Run: headless pygame with SDL's dummy video driver; simulated clock (each Clock.tick advances the game by its frame time, no real sleeping); random seed 0; keys injected as events and as key.get_pressed() state; mouse plan: one left click at the window centre at the start of phase 2, then a move to the lower-right quarter at the start of phase 3.
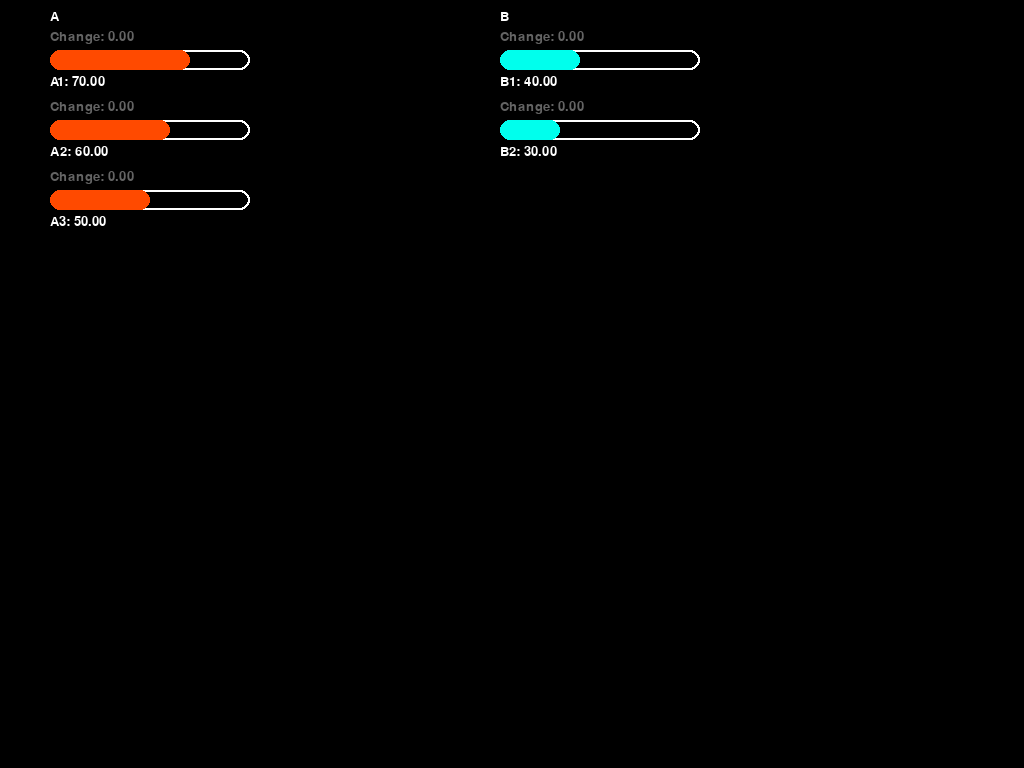
Frame 1 of 4 · flips 1–60 · no input
Frame 2 of 4 · flips 61–180 · clicked the window centre · tapped SPACE, RETURN · held RIGHT (→), D · screen unchanged from frame 1, image omitted
Frame 3 of 4 · flips 181–300 · moved the mouse to the lower-right quarter · held DOWN (↓), S · screen unchanged from frame 2, image omitted
Frame 4 of 4 · flips 301–420 · held LEFT (←), A, UP (↑), W · screen unchanged from frame 3, image omitted

The pygame program that drew these frames:

import pygame
import time
import colorsys
import copy

# Initialize Pygame
pygame.init()

# Constants
FPS = 30  # Reduced FPS for Pygame
WHITE = (255, 255, 255)
GRAY = (200, 200, 200)
DARK_GRAY = (100, 100, 100)
BLACK = (0, 0, 0)
BLUE = (0, 0, 255)
RED = (255, 0, 0)
GREEN = (0, 255, 0)
FONT_SIZE = 20
CHANGE_CALC_THRESHOLD = 0.0001
SLIDER_BORDER_RADIUS = 10

# Set up the display
screen = pygame.display.set_mode((0, 0), pygame.FULLSCREEN)  # Fullscreen
SCREEN_WIDTH, SCREEN_HEIGHT = pygame.display.get_surface().get_size()  # Get screen size
pygame.display.set_caption("Slider Simulation")
font = pygame.font.Font(None, FONT_SIZE)


# --- Data and State ---
slider_data = {
    "A": {
        "A1": {"init": 70, "connections": {"B2": 0.5, "A2": -0.2}},
        "A2": {"init": 60, "connections": {"A3": -0.1}},
        "A3": {"init": 50, "connections": {"B1": 0.2}}
    },
    "B": {
        "B1": {"init": 40, "connections": {"B2": 0.2, "A3": 0.6}},
        "B2": {"init": 30, "connections": {"A1": -0.3}},
    }
}

slider_state = {}


def init():
    """Initializes the slider_state dictionary."""
    global slider_state
    slider_state = {}
    for category in slider_data:
        for slider in slider_data[category]:
            slider_state[slider] = {
                "value": slider_data[category][slider]["init"],
                "change": 0,
                "connections": slider_data[category][slider]["connections"]
            }



def tick():
    """Calculates the next state of the sliders."""
    global slider_state
    next_slider_state = copy.deepcopy(slider_state)

    for slider in slider_state:
        if slider_state[slider]["change"] != 0:
            change = slider_state[slider]["change"]
            for connection, weight in slider_state[slider]["connections"].items():
                if connection in next_slider_state:
                    next_slider_state[connection]["value"] += change * weight
                    next_slider_state[connection]["change"] += change * weight
                else:
                    print(f"Warning: Connection '{connection}' not found for slider '{slider}'")
            next_slider_state[slider]["change"] = 0
        if abs(next_slider_state[slider]["change"]) < CHANGE_CALC_THRESHOLD:
            next_slider_state[slider]["change"] = 0
        if next_slider_state[slider]["value"] < 0:
            next_slider_state[slider]["value"] = 0
        if next_slider_state[slider]["value"] > 100:
            next_slider_state[slider]["value"] = 100

    slider_state = copy.deepcopy(next_slider_state)



# --- Pygame UI functions ---
def draw_slider(screen, x, y, width, height, value, slider_name, change):
    """
    Draws a slider on the screen.

    Args:
        screen: The Pygame screen to draw on.
        x: The x-coordinate of the slider.
        y: The y-coordinate of the slider.
        width: The width of the slider.
        height: The height of the slider.
        value: The current value of the slider.
        slider_name: The name of the slider.
        change: The current change value of the slider.
    """
    # Background of the slider
    pygame.draw.rect(screen, WHITE, (x, y, width, height), 2, border_radius=SLIDER_BORDER_RADIUS)

    # Calculate the fill based on the value
    fill_width = (value / 100) * width if width > 0 else 0

    # Ensure fill_width is within the bounds
    fill_width = max(0, min(fill_width, width))

    fill_color = tuple([i * 255 for i in colorsys.hsv_to_rgb((x / SCREEN_WIDTH) % 1, 1, 1)])
    pygame.draw.rect(screen, fill_color, (x, y, fill_width, height), border_radius=SLIDER_BORDER_RADIUS)

    # Slider name label
    text_surface = font.render(f"{slider_name}: {value:.2f}", True, WHITE)
    screen.blit(text_surface, (x, y + height + 5))

    # Display the change value
    change_text_surface = font.render(f"Change: {change:.2f}", True, DARK_GRAY)
    screen.blit(change_text_surface, (x, y - 20))



def create_slider_rects(slider_data, slider_width, slider_height, x_spacing, y_spacing, x_start, y_start):
    """
    Creates rectangles for each slider, organized by category.

    Args:
        slider_data: The dictionary containing the slider data, organized by category.
        slider_width: The width of each slider.
        slider_height: The height of each slider.
        x_spacing: The horizontal spacing between columns.
        y_spacing: The vertical spacing between sliders in the same column.
        x_start: The starting x-coordinate for the first column.
        y_start: The starting y-coordinate for the first slider.

    Returns:
        A dictionary where keys are slider names (e.g., "A1", "B2") and values are
        pygame.Rect objects representing the slider's position and size.
    """
    slider_rects = {}
    x = x_start
    y = y_start
    for category_name, sliders in slider_data.items():
        for slider_name in sliders:
            slider_rects[slider_name] = pygame.Rect(x, y, slider_width, slider_height)
            y += slider_height + y_spacing
        x += slider_width + x_spacing
        y = y_start  # Reset y for the next column
    return slider_rects



def handle_slider_drag(slider_rects, mouse_pos, slider_state, is_dragging, dragged_slider, initial_values):
    """
    Handles mouse interaction with sliders.

    Args:
        slider_rects: A dictionary of slider names and their corresponding pygame.Rect objects.
        mouse_pos: The current position of the mouse.
        slider_state: The dictionary containing the state of the sliders.
        is_dragging: A boolean indicating if a slider is currently being dragged.
        dragged_slider: The name of the slider that is currently being dragged (or None).
        initial_values:  Dictionary to store initial values before dragging.

    Returns:
        A tuple containing:
        - The updated is_dragging state.
        - The name of the dragged slider.
        - The updated initial_values dictionary.
    """
    if not is_dragging:
        for slider_name, rect in slider_rects.items():
            if rect.collidepoint(mouse_pos):
                is_dragging = True
                dragged_slider = slider_name
                initial_values[dragged_slider] = slider_state[dragged_slider]["value"]
                break
    elif is_dragging and dragged_slider:
        rect = slider_rects[dragged_slider]
        new_value = ((mouse_pos[0] - rect.x) / rect.width) * 100
        new_value = max(0, min(new_value, 100))
        slider_state[dragged_slider]["value"] = new_value
    return is_dragging, dragged_slider, initial_values



def run_simulation():
    """
    Runs the main Pygame simulation loop.
    """
    global slider_state
    init()
    running = True
    clock = pygame.time.Clock()
    slider_width = 200
    slider_height = 20
    x_start = 50
    y_start = 50
    x_spacing = 250
    y_spacing = 50

    slider_rects = create_slider_rects(slider_data, slider_width, slider_height, x_spacing, y_spacing, x_start, y_start)
    is_dragging = False
    dragged_slider = None
    initial_values = {}

    # Calculate the x positions for the category labels
    category_x_positions = {}
    x = x_start
    for category_name in slider_data:
        category_x_positions[category_name] = x
        x += slider_width + x_spacing

    while running:
        for event in pygame.event.get():
            if event.type == pygame.QUIT:
                running = False
            elif event.type == pygame.KEYDOWN:  # Check for key press
                if event.key == pygame.K_ESCAPE:  # If it's the ESC key
                    running = False  # set running to false, which will break the loop and quit
            elif event.type == pygame.MOUSEBUTTONDOWN:
                is_dragging, dragged_slider, initial_values = handle_slider_drag(slider_rects, event.pos, slider_state,
                                                                            is_dragging, dragged_slider, initial_values)
            elif event.type == pygame.MOUSEBUTTONUP:
                if is_dragging and dragged_slider:
                    slider_state[dragged_slider]["change"] = slider_state[dragged_slider]["value"] - \
                                                            initial_values[dragged_slider]
                is_dragging = False
                dragged_slider = None
            elif event.type == pygame.MOUSEMOTION:
                if is_dragging and dragged_slider:
                    is_dragging, dragged_slider, initial_values = handle_slider_drag(slider_rects, event.pos, slider_state,
                                                                                is_dragging, dragged_slider,
                                                                                initial_values)

        if not is_dragging:
            tick()

        screen.fill(BLACK)

        # Draw category labels
        for category_name, x_pos in category_x_positions.items():
            category_label_surface = font.render(category_name, True, WHITE)
            #  category label 20 pixels above the first slider.
            screen.blit(category_label_surface, (x_pos, y_start - 40))

        for slider_name, rect in slider_rects.items():
            category = slider_name[0]
            draw_slider(screen, rect.x, rect.y, rect.width, rect.height,
                        slider_state[slider_name]["value"], slider_name, slider_state[slider_name]["change"])
        pygame.display.flip()
        clock.tick(FPS)

    pygame.quit()



if __name__ == "__main__":
    run_simulation()
